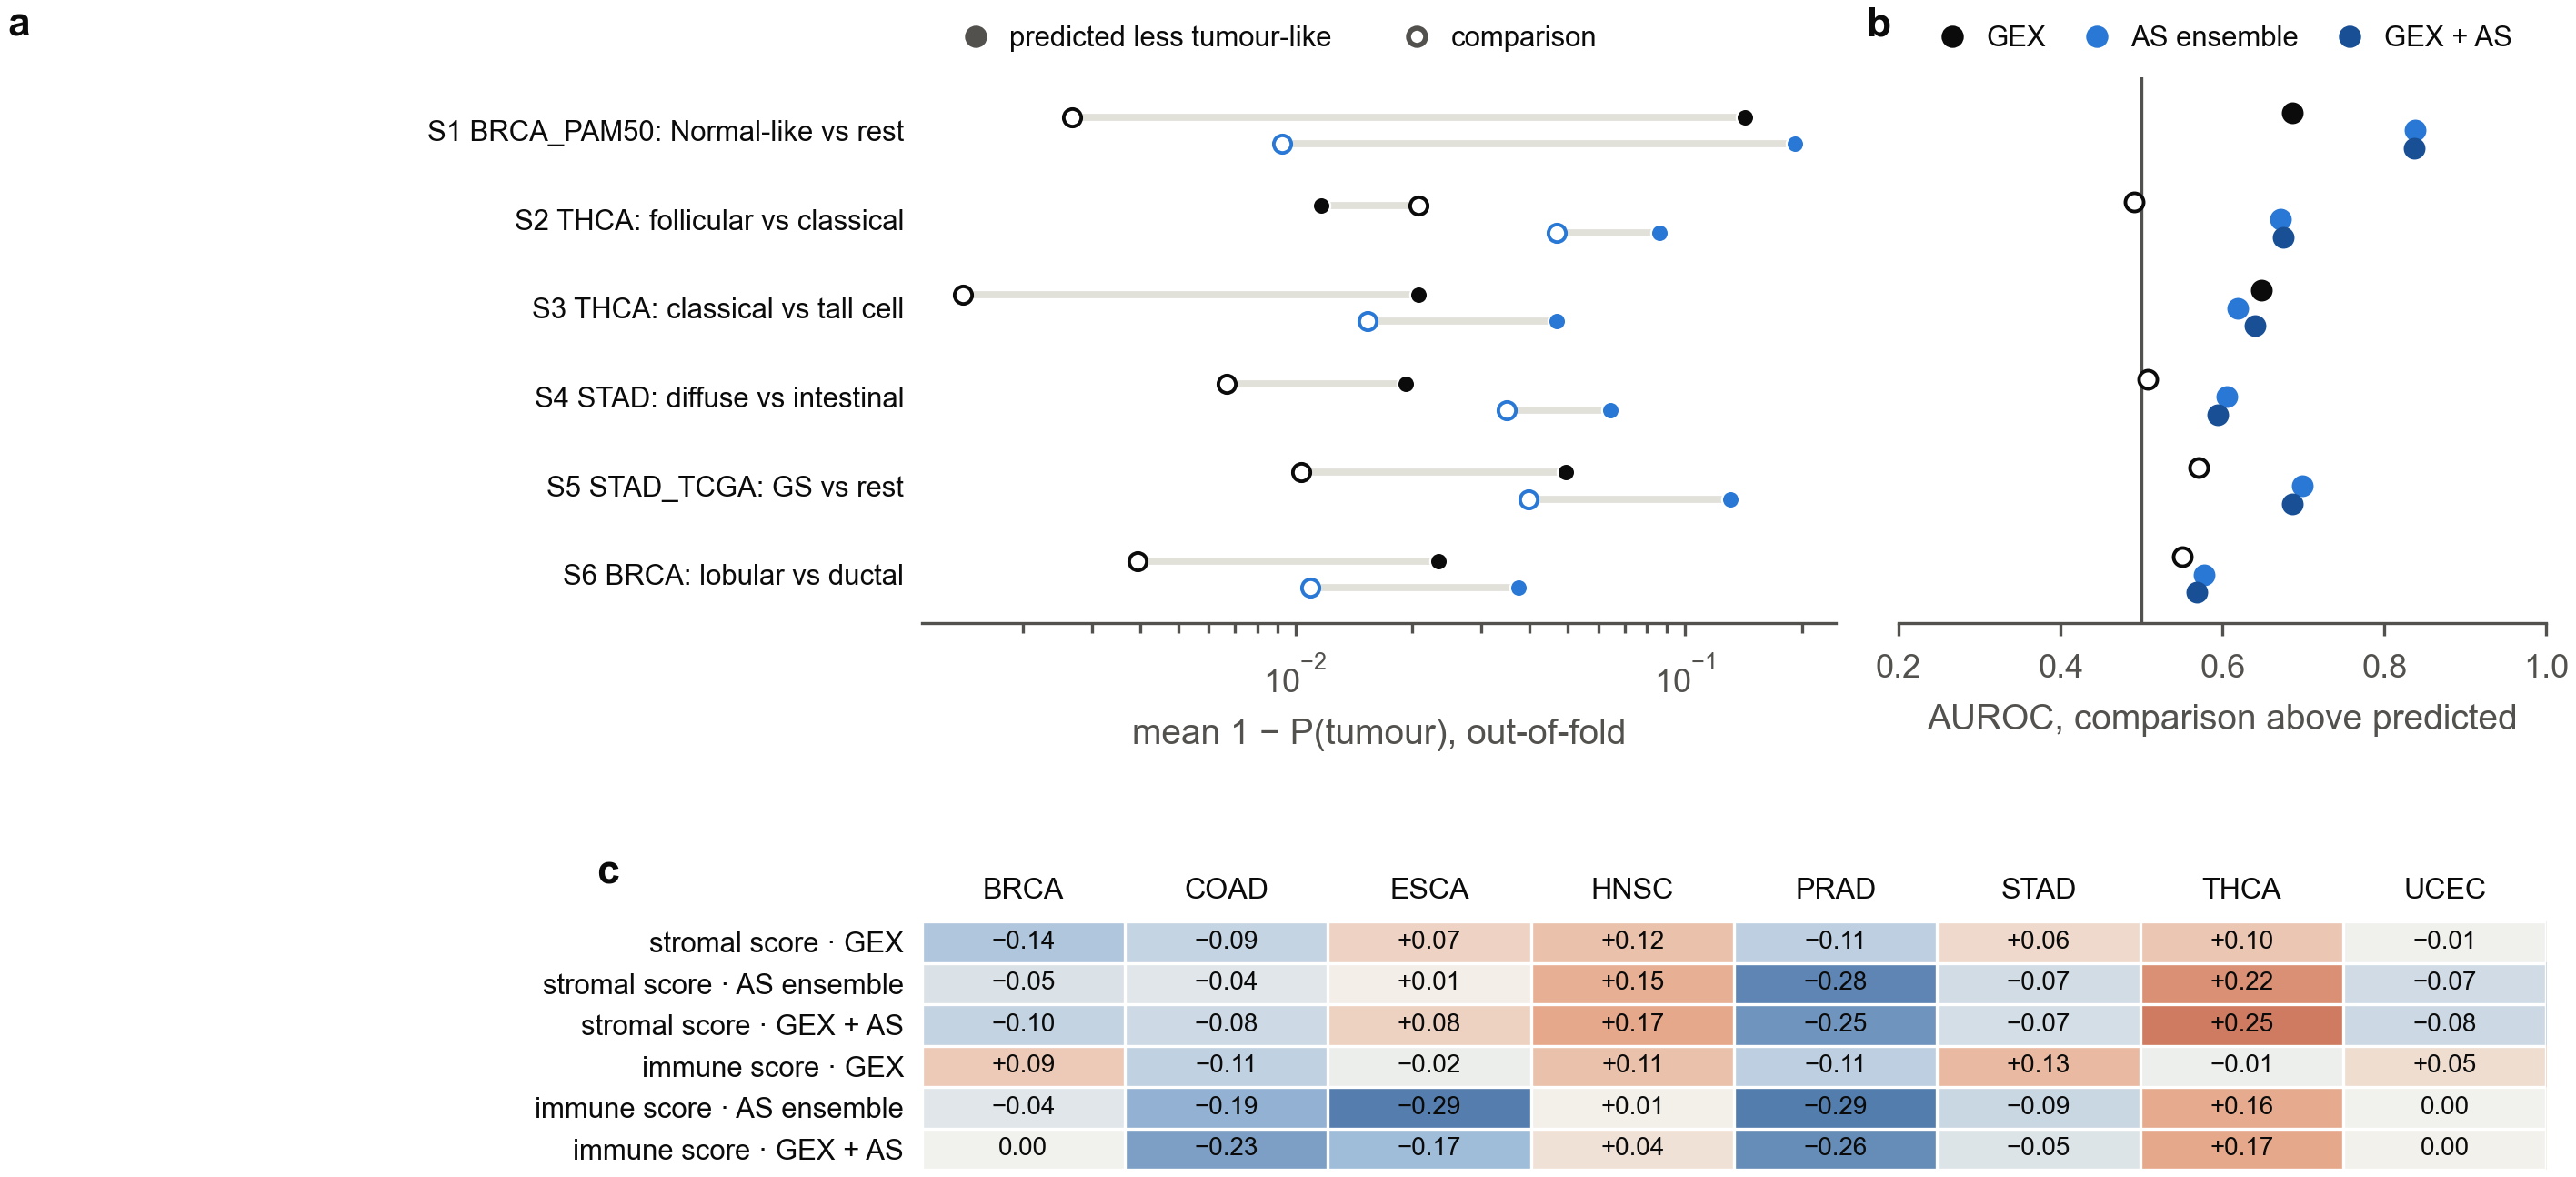

Source data for this figure (header and first rows):
model, id, cohort, higher_in, lower_in, source, n_higher, n_lower, median_higher, median_lower, mean_higher, mean_lower, auroc, p, q, verdict, panel, project, score, n, rho, q_family
AS ensemble, S1, BRCA_PAM50, LumA+LumB+Her2+Basal, Normal-like, Parker et al. 2009 J Clin Oncol 27:1160 …, 1034, 39.0, 0.9991, 0.9551, 0.9908, 0.8086, 0.8378, 7.527134391483035e-13, 4.51628063488982e-12, supported, a, b, , , , , BH across S1-S6 within each model
AS ensemble, S2, THCA, Classical, Follicular, TCGA 2014 Cell 159:676 (RAS-like, follic…, 351.0, 100.0, 0.9885, 0.9715, 0.953, 0.9137, 0.6714, 1.672050532708464e-07, 5.016151598125393e-07, supported, a, b, , , , , BH across S1-S6 within each model
AS ensemble, S3, THCA, Tall cell, Classical, TCGA 2014 Cell 159:676 (tall-cell-like c…, 35.0, 351.0, 0.9921, 0.9885, 0.9846, 0.953, 0.6189, 0.02037, 0.02037, supported, a, b, , , , , BH across S1-S6 within each model
AS ensemble, S4, STAD, Intestinal, Diffuse, Lauren 1965 (diffuse type infiltrates as…, 157.0, 70.0, 0.9818, 0.9761, 0.9651, 0.9355, 0.6053, 0.01138, 0.01365, supported, a, b, , , , , BH across S1-S6 within each model
AS ensemble, S5, STAD_TCGA, CIN+MSI+EBV, GS, TCGA 2014 Nature 513:202 (GS enriched fo…, 277.0, 43.0, 0.9809, 0.9506, 0.9603, 0.8689, 0.6981, 2.9255143691770393e-05, 5.851028738354078e-05, supported, a, b, , , , , BH across S1-S6 within each model
AS ensemble, S6, BRCA, Ductal, Lobular, histological definition (discohesive sin…, 759.0, 193.0, 0.9991, 0.999, 0.9891, 0.9626, 0.577, 0.0009376, 0.001406, supported, a, b, , , , , BH across S1-S6 within each model
GEX, S1, BRCA_PAM50, LumA+LumB+Her2+Basal, Normal-like, Parker et al. 2009 J Clin Oncol 27:1160 …, 1034, 39.0, 0.9997, 0.9989, 0.9973, 0.8577, 0.6862, 7.72358525262376e-05, 0.0004634, supported, a, b, , , , , BH across S1-S6 within each model
GEX, S2, THCA, Classical, Follicular, TCGA 2014 Cell 159:676 (RAS-like, follic…, 351.0, 100.0, 0.9982, 0.9982, 0.9793, 0.9883, 0.4904, 0.7691, 0.8567, not resolved, a, b, , , , , BH across S1-S6 within each model
GEX, S3, THCA, Tall cell, Classical, TCGA 2014 Cell 159:676 (tall-cell-like c…, 35.0, 351.0, 0.9988, 0.9982, 0.9986, 0.9793, 0.6479, 0.003913, 0.01174, supported, a, b, , , , , BH across S1-S6 within each model
GEX, S4, STAD, Intestinal, Diffuse, Lauren 1965 (diffuse type infiltrates as…, 157.0, 70.0, 0.9982, 0.9985, 0.9933, 0.9808, 0.5076, 0.8567, 0.8567, not resolved, a, b, , , , , BH across S1-S6 within each model
GEX, S5, STAD_TCGA, CIN+MSI+EBV, GS, TCGA 2014 Nature 513:202 (GS enriched fo…, 277.0, 43.0, 0.9983, 0.9964, 0.9896, 0.9504, 0.5708, 0.1353, 0.203, not resolved, a, b, , , , , BH across S1-S6 within each model
GEX, S6, BRCA, Ductal, Lobular, histological definition (discohesive sin…, 759.0, 193.0, 0.9997, 0.9997, 0.9961, 0.9767, 0.5506, 0.02975, 0.0595, not resolved, a, b, , , , , BH across S1-S6 within each model
GEX + AS, S1, BRCA_PAM50, LumA+LumB+Her2+Basal, Normal-like, Parker et al. 2009 J Clin Oncol 27:1160 …, 1034, 39.0, 0.9993, 0.9768, 0.994, 0.8331, 0.8366, 9.015205749263908e-13, 5.409123449558344e-12, supported, a, b, , , , , BH across S1-S6 within each model
GEX + AS, S2, THCA, Classical, Follicular, TCGA 2014 Cell 159:676 (RAS-like, follic…, 351.0, 100.0, 0.993, 0.9828, 0.9662, 0.951, 0.6752, 8.840741180501082e-08, 2.652222354150325e-07, supported, a, b, , , , , BH across S1-S6 within each model
GEX + AS, S3, THCA, Tall cell, Classical, TCGA 2014 Cell 159:676 (tall-cell-like c…, 35.0, 351.0, 0.9953, 0.993, 0.9916, 0.9662, 0.6406, 0.006075, 0.00729, supported, a, b, , , , , BH across S1-S6 within each model
GEX + AS, S4, STAD, Intestinal, Diffuse, Lauren 1965 (diffuse type infiltrates as…, 157.0, 70.0, 0.9889, 0.9869, 0.9792, 0.9581, 0.5936, 0.0244, 0.0244, supported, a, b, , , , , BH across S1-S6 within each model
GEX + AS, S5, STAD_TCGA, CIN+MSI+EBV, GS, TCGA 2014 Nature 513:202 (GS enriched fo…, 277.0, 43.0, 0.9886, 0.97, 0.975, 0.9097, 0.6857, 8.966054688150564e-05, 0.0001793, supported, a, b, , , , , BH across S1-S6 within each model
GEX + AS, S6, BRCA, Ductal, Lobular, histological definition (discohesive sin…, 759.0, 193.0, 0.9993, 0.9992, 0.9926, 0.9697, 0.5688, 0.003135, 0.004703, supported, a, b, , , , , BH across S1-S6 within each model
GEX, C1, , , , , , , , , , , , 4.827058814587368e-06, 7.723294103339789e-05, , c, BRCA, stromal, 1073, -0.1391, BH across C1 tests within each model
GEX, C1, , , , , , , , , , , , 0.002249, 0.01799, , c, BRCA, immune, 1073, 0.09318, BH across C1 tests within each model
AS ensemble, C1, , , , , , , , , , , , 0.102, 0.1927, , c, BRCA, stromal, 1073, -0.04995, BH across C1 tests within each model
AS ensemble, C1, , , , , , , , , , , , 0.1936, 0.2817, , c, BRCA, immune, 1073, -0.03971, BH across C1 tests within each model
GEX + AS, C1, , , , , , , , , , , , 0.001392, 0.003182, , c, BRCA, stromal, 1073, -0.09746, BH across C1 tests within each model
GEX + AS, C1, , , , , , , , , , , , 0.8836, 0.9425, , c, BRCA, immune, 1073, -0.004475, BH across C1 tests within each model
GEX, C1, , , , , , , , , , , , 0.1274, 0.2038, , c, COAD, stromal, 263.0, -0.09425, BH across C1 tests within each model
GEX, C1, , , , , , , , , , , , 0.08662, 0.154, , c, COAD, immune, 263.0, -0.1059, BH across C1 tests within each model
AS ensemble, C1, , , , , , , , , , , , 0.5261, 0.6474, , c, COAD, stromal, 263.0, -0.03927, BH across C1 tests within each model
AS ensemble, C1, , , , , , , , , , , , 0.002084, 0.004764, , c, COAD, immune, 263.0, -0.189, BH across C1 tests within each model
GEX + AS, C1, , , , , , , , , , , , 0.2135, 0.3526, , c, COAD, stromal, 263.0, -0.07696, BH across C1 tests within each model
GEX + AS, C1, , , , , , , , , , , , 0.0002127, 0.0005671, , c, COAD, immune, 263.0, -0.2265, BH across C1 tests within each model
GEX, C1, , , , , , , , , , , , 0.3639, 0.4853, , c, ESCA, stromal, 161.0, 0.07202, BH across C1 tests within each model
GEX, C1, , , , , , , , , , , , 0.8443, 0.9005, , c, ESCA, immune, 161.0, -0.0156, BH across C1 tests within each model
AS ensemble, C1, , , , , , , , , , , , 0.8951, 0.9548, , c, ESCA, stromal, 161.0, 0.01047, BH across C1 tests within each model
AS ensemble, C1, , , , , , , , , , , , 0.0002133, 0.0006827, , c, ESCA, immune, 161.0, -0.2879, BH across C1 tests within each model
GEX + AS, C1, , , , , , , , , , , , 0.3176, 0.4235, , c, ESCA, stromal, 161.0, 0.07926, BH across C1 tests within each model
GEX + AS, C1, , , , , , , , , , , , 0.02904, 0.05808, , c, ESCA, immune, 161.0, -0.1721, BH across C1 tests within each model
GEX, C1, , , , , , , , , , , , 0.009822, 0.03354, , c, HNSC, stromal, 501.0, 0.1153, BH across C1 tests within each model
GEX, C1, , , , , , , , , , , , 0.01123, 0.03354, , c, HNSC, immune, 501.0, 0.1132, BH across C1 tests within each model
AS ensemble, C1, , , , , , , , , , , , 0.0005004, 0.001334, , c, HNSC, stromal, 501.0, 0.1549, BH across C1 tests within each model
AS ensemble, C1, , , , , , , , , , , , 0.8846, 0.9548, , c, HNSC, immune, 501.0, 0.006498, BH across C1 tests within each model
GEX + AS, C1, , , , , , , , , , , , 8.306257114777632e-05, 0.0003102, , c, HNSC, stromal, 501.0, 0.1749, BH across C1 tests within each model
GEX + AS, C1, , , , , , , , , , , , 0.385, 0.4473, , c, HNSC, immune, 501.0, 0.0389, BH across C1 tests within each model
GEX, C1, , , , , , , , , , , , 0.01371, 0.03354, , c, PRAD, stromal, 497.0, -0.1105, BH across C1 tests within each model
GEX, C1, , , , , , , , , , , , 0.01467, 0.03354, , c, PRAD, immune, 497.0, -0.1094, BH across C1 tests within each model
AS ensemble, C1, , , , , , , , , , , , 4.398829915091342e-10, 3.5190639320730734e-09, , c, PRAD, stromal, 497.0, -0.2751, BH across C1 tests within each model
AS ensemble, C1, , , , , , , , , , , , 3.0432295793902457e-11, 4.869167327024393e-10, , c, PRAD, immune, 497.0, -0.2922, BH across C1 tests within each model
GEX + AS, C1, , , , , , , , , , , , 1.9987576531264743e-08, 1.0660040816674533e-07, , c, PRAD, stromal, 497.0, -0.2484, BH across C1 tests within each model
GEX + AS, C1, , , , , , , , , , , , 3.414027144746462e-09, 5.46244343159434e-08, , c, PRAD, immune, 497.0, -0.2612, BH across C1 tests within each model
GEX, C1, , , , , , , , , , , , 0.2635, 0.3833, , c, STAD, stromal, 352.0, 0.05975, BH across C1 tests within each model
GEX, C1, , , , , , , , , , , , 0.01289, 0.03354, , c, STAD, immune, 352.0, 0.1324, BH across C1 tests within each model
AS ensemble, C1, , , , , , , , , , , , 0.1854, 0.2817, , c, STAD, stromal, 352.0, -0.07074, BH across C1 tests within each model
AS ensemble, C1, , , , , , , , , , , , 0.1084, 0.1927, , c, STAD, immune, 352.0, -0.08572, BH across C1 tests within each model
GEX + AS, C1, , , , , , , , , , , , 0.2204, 0.3526, , c, STAD, stromal, 352.0, -0.06548, BH across C1 tests within each model
GEX + AS, C1, , , , , , , , , , , , 0.3914, 0.4473, , c, STAD, immune, 352.0, -0.04583, BH across C1 tests within each model
GEX, C1, , , , , , , , , , , , 0.02308, 0.04616, , c, THCA, stromal, 503.0, 0.1013, BH across C1 tests within each model
GEX, C1, , , , , , , , , , , , 0.791, 0.9005, , c, THCA, immune, 503.0, -0.01185, BH across C1 tests within each model
AS ensemble, C1, , , , , , , , , , , , 1.0561799134348794e-06, 5.632959538319357e-06, , c, THCA, stromal, 503.0, 0.2156, BH across C1 tests within each model
AS ensemble, C1, , , , , , , , , , , , 0.0002024, 0.0006827, , c, THCA, immune, 503.0, 0.165, BH across C1 tests within each model
GEX + AS, C1, , , , , , , , , , , , 1.4860626678437481e-08, 1.0660040816674533e-07, , c, THCA, stromal, 503.0, 0.2491, BH across C1 tests within each model
GEX + AS, C1, , , , , , , , , , , , 9.693863830008164e-05, 0.0003102, , c, THCA, immune, 503.0, 0.1729, BH across C1 tests within each model
... 6 more rows
